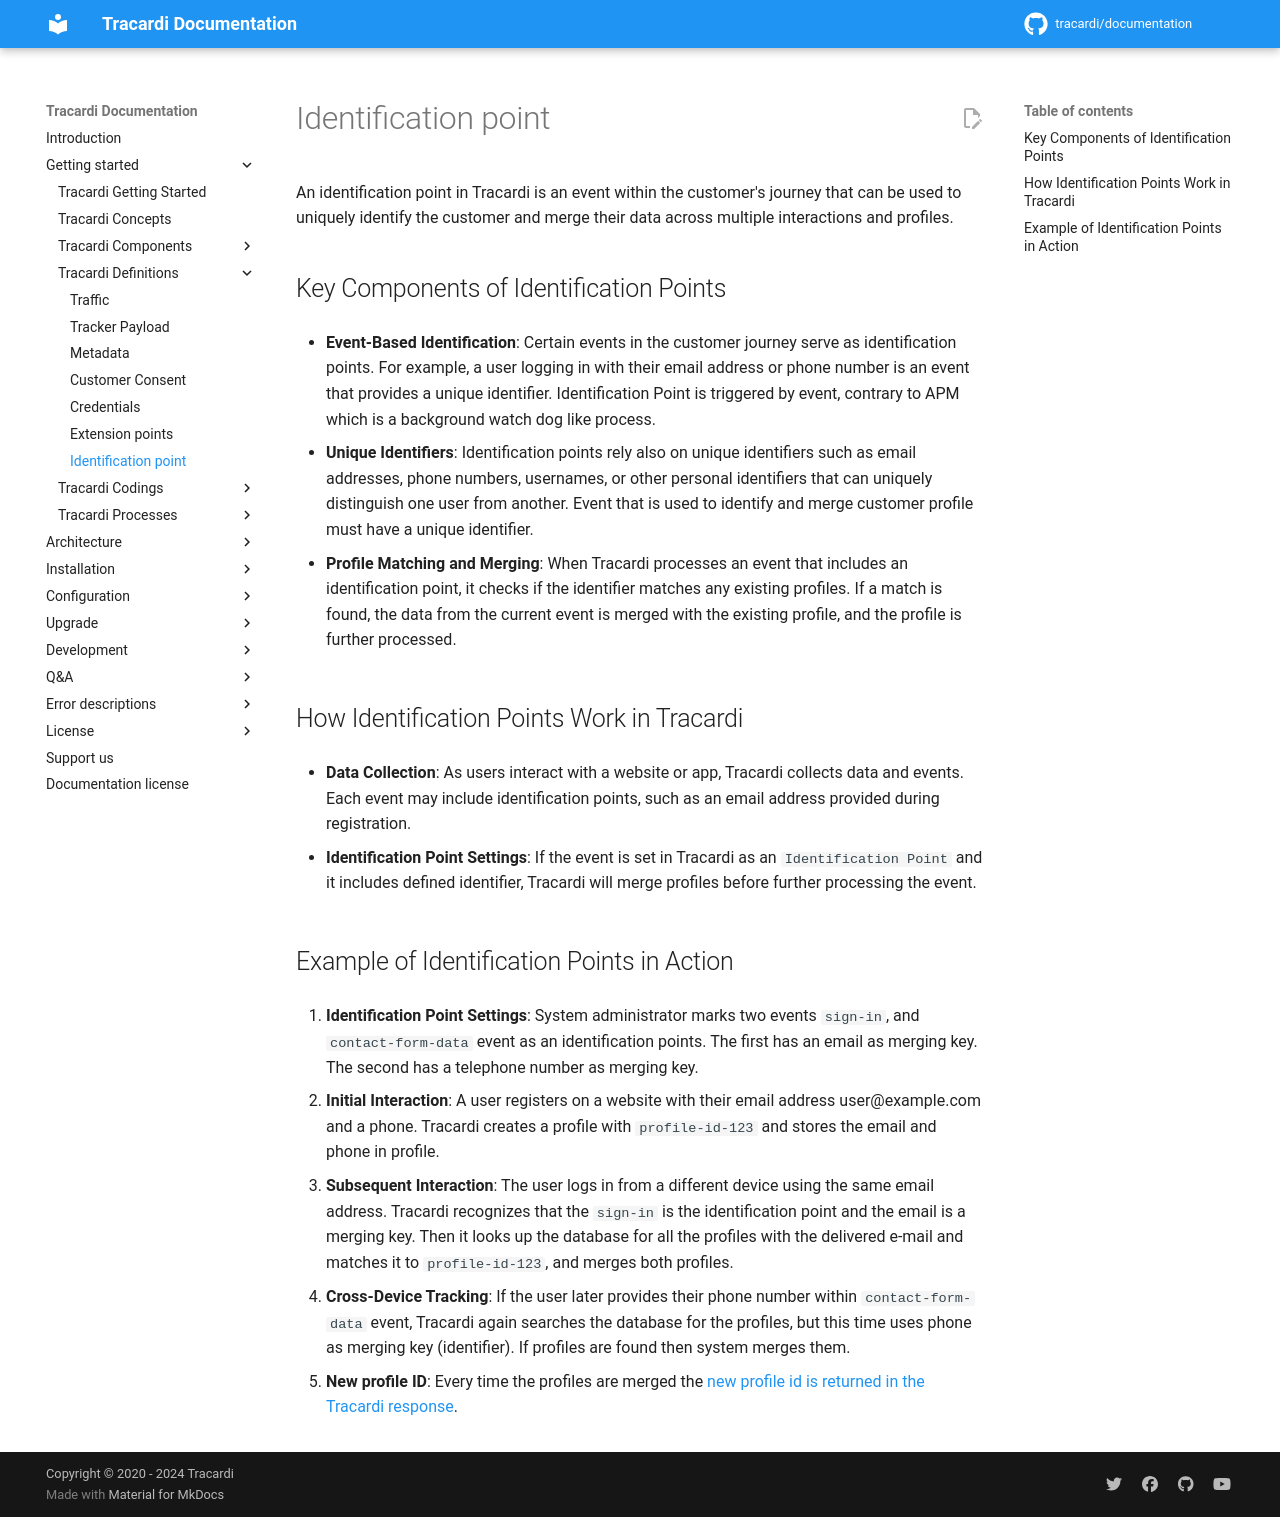

repository: Tracardi/documentation · page: 1.1.x/getting_started/definitions/identification_point/index.html · generator: mkdocs

# Identification point

An identification point in Tracardi is an event within the customer's journey that can be used to uniquely identify the
customer and merge their data across multiple interactions and profiles.

## Key Components of Identification Points

* **Event-Based Identification**:  Certain events in the customer journey serve as identification points. For example, a
  user logging in with their email address or phone number is an event that provides a unique identifier. Identification
  Point is triggered by event, contrary to APM which is a background watch dog like process.

* **Unique Identifiers**: Identification points rely also on unique identifiers such as email addresses, phone numbers,
  usernames, or other personal identifiers that can uniquely distinguish one user from another. Event that is used to
  identify and merge customer profile must have a unique identifier.

* **Profile Matching and Merging**: When Tracardi processes an event that includes an identification point, it checks if
  the identifier matches any existing profiles. If a match is found, the data from the current event is merged with the
  existing profile, and the profile is further processed.

## How Identification Points Work in Tracardi

* **Data Collection**: As users interact with a website or app, Tracardi collects data and events. Each event may
  include identification points, such as an email address provided during registration.

* **Identification Point Settings**: If the event is set in Tracardi as an `Identification Point` and it includes
  defined identifier, Tracardi will merge profiles before further processing the event.

## Example of Identification Points in Action

1. **Identification Point Settings**: System administrator marks two events `sign-in`, and `contact-form-data` event as
   an identification points. The first has an email as merging key. The second has a telephone number as merging key.

2. **Initial Interaction**: A user registers on a website with their email address user@example.com and a phone.
   Tracardi creates a profile with `profile-id-123` and stores the email and phone in profile.

3. **Subsequent Interaction**:  The user logs in from a different device using the same email address. Tracardi
   recognizes that the `sign-in` is the identification point and the email is a merging key. Then it looks up the
   database for all the profiles with the delivered e-mail and matches it to `profile-id-123`, and merges both profiles.

4. **Cross-Device Tracking**: If the user later provides their phone number within `contact-form-data` event, Tracardi
   again searches the database for the profiles, but this time uses phone as merging key (identifier). If profiles are
   found then system merges them.

5. **New profile ID**: Every time the profiles are merged
   the [new profile id is returned in the Tracardi response](../processes/merging.md#why-my-profile-id-in-the-response-from-tracardi-is-different-then-the-one-i-have-sent). 
